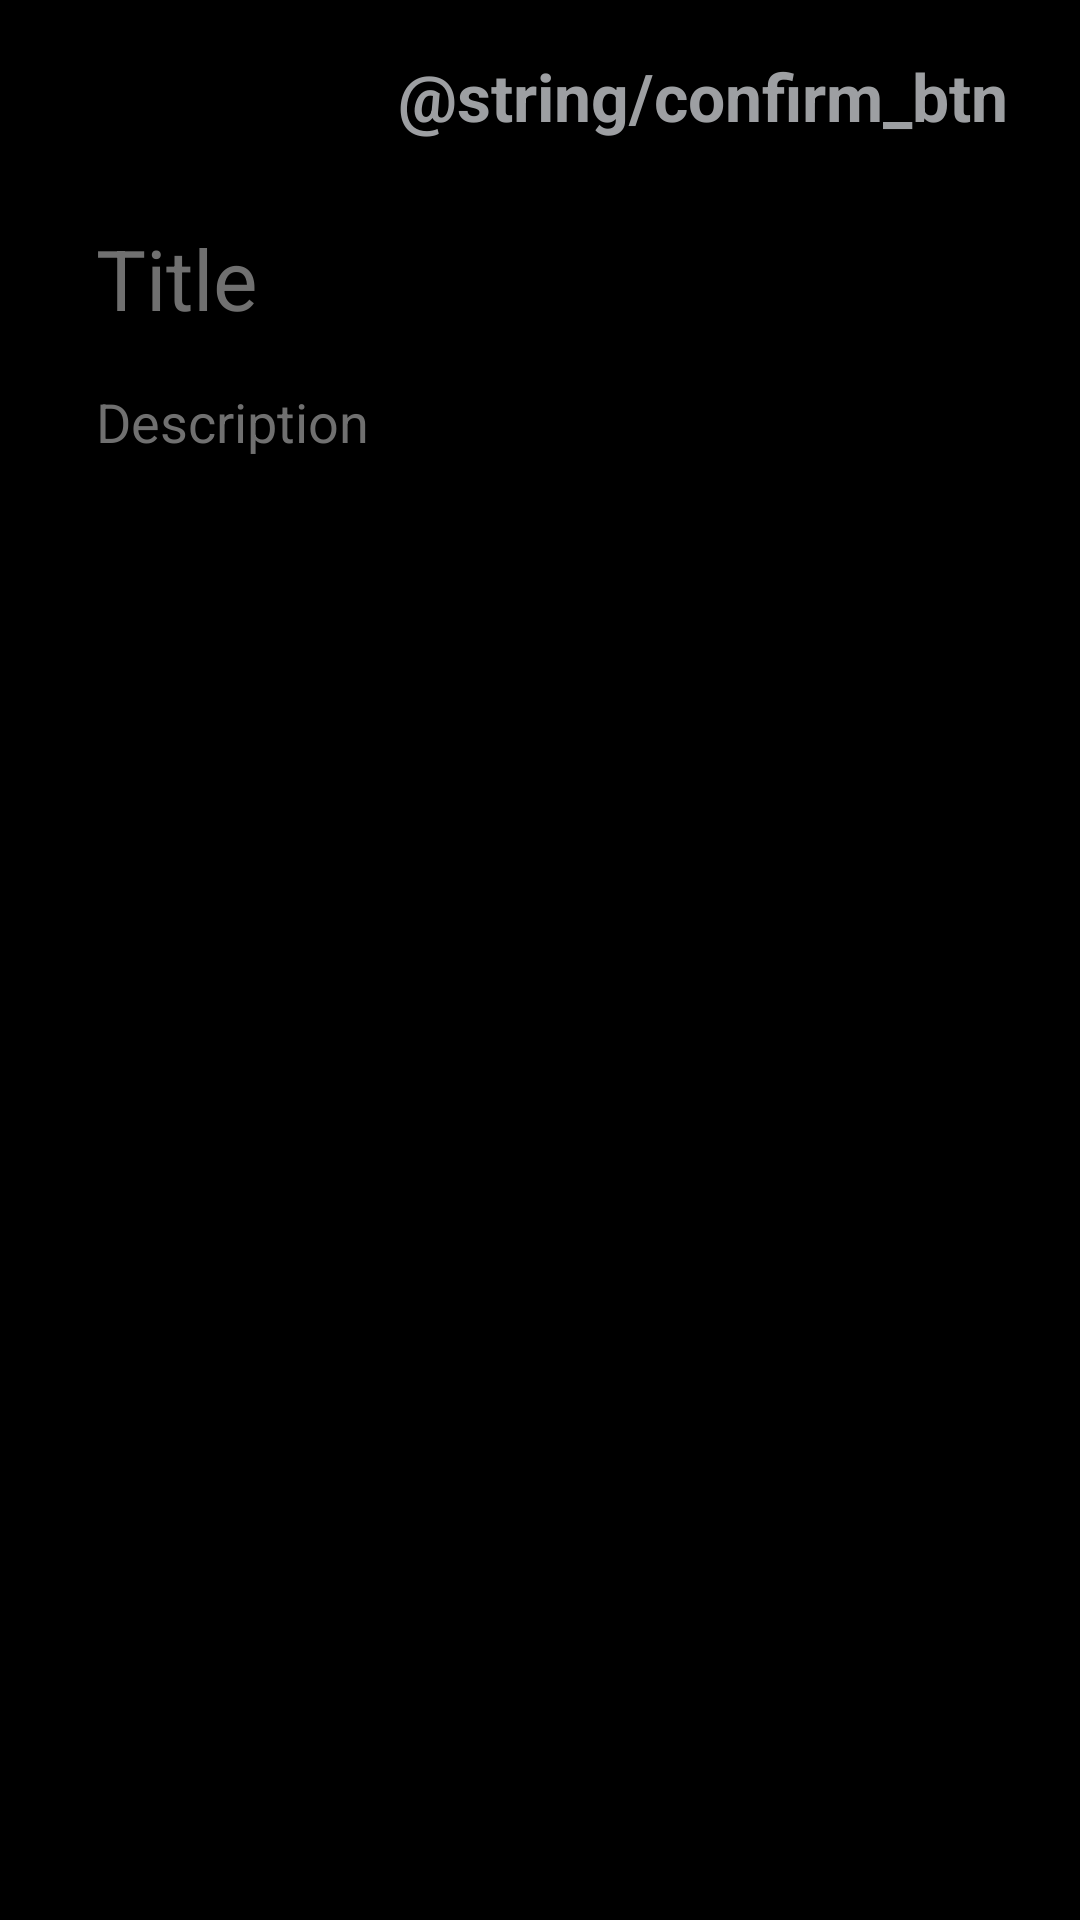

This screen was rendered from an Android layout file. Write that file and the resources it references.
<!-- AndroidManifest.xml: application theme Theme.ToDoApp -->
<!-- res/layout/fragment_add_task.xml -->
<?xml version="1.0" encoding="utf-8"?>
<androidx.constraintlayout.widget.ConstraintLayout xmlns:android="http://schemas.android.com/apk/res/android"
    xmlns:tools="http://schemas.android.com/tools"
    android:layout_width="match_parent"
    android:layout_height="match_parent"
    xmlns:app="http://schemas.android.com/apk/res-auto"
    android:background="@color/primary"
    tools:context=".ui.view.AddTaskFragment">


    <FrameLayout
        android:id="@+id/toolbar"
        android:layout_width="0dp"
        android:layout_height="?attr/actionBarSize"
        app:layout_constraintTop_toTopOf="parent"
        app:layout_constraintStart_toStartOf="parent"
        app:layout_constraintEnd_toEndOf="parent">

        <ImageView
            android:id="@+id/ivBack"
            android:paddingVertical="16dp"
            android:paddingHorizontal="24dp"
            android:layout_width="wrap_content"
            android:layout_height="match_parent"
            android:src="@drawable/ic_back"
            app:tint="@color/secondary"
            android:elevation="22dp"
            android:contentDescription="@string/ivBack_content_description" />
        <TextView
            android:id="@+id/tvConfirm"
            android:layout_width="wrap_content"
            android:layout_height="match_parent"
            android:paddingVertical="16dp"
            android:paddingHorizontal="24dp"
            android:text="@string/confirm_btn"
            android:textStyle="bold"
            android:textSize="22sp"
            android:gravity="center"
            android:layout_gravity="end"
            android:elevation="22dp"
            android:textColor="@color/confirm_btn_color"
            android:enabled="false"
            />
    </FrameLayout>

    <EditText
        android:id="@+id/etTitle"
        android:layout_width="match_parent"
        android:layout_height="wrap_content"
        android:paddingHorizontal="32dp"
        android:textSize="28sp"
        app:layout_constraintTop_toBottomOf="@+id/toolbar"
        app:layout_constraintStart_toStartOf="parent"
        app:layout_constraintEnd_toEndOf="parent"
        android:backgroundTint="@android:color/transparent"
        android:inputType="textVisiblePassword|textNoSuggestions"
        android:hint="@string/title_hint"
        android:textColor="@color/white"
        android:textColorHint="@color/gray"
        android:autofillHints="title task"
        />
    <EditText
        android:id="@+id/etDescription"
        android:layout_width="match_parent"
        android:layout_height="wrap_content"
        android:paddingHorizontal="32dp"
        app:layout_constraintTop_toBottomOf="@+id/etTitle"
        app:layout_constraintStart_toStartOf="parent"
        app:layout_constraintEnd_toEndOf="parent"
        android:textColor="@color/white"
        android:textColorHint="@color/gray"
        android:backgroundTint="@android:color/transparent"
        android:inputType="textVisiblePassword|textMultiLine|textNoSuggestions"
        android:hint="@string/description_hint"
        android:autofillHints="description task"
        />


</androidx.constraintlayout.widget.ConstraintLayout>
<!-- resources referenced by this layout -->
<resources>
  <color name="gray">#707070</color>
  <color name="primary">#000000</color>
  <color name="secondary">#ee9361</color>
  <color name="white">#FFFFFF</color>
  <string name="description_hint">Description</string>
  <string name="ivBack_content_description">back press icon</string>
  <string name="title_hint">Title</string>
  <style name="Theme.ToDoApp" parent="Base.Theme.ToDoApp" />
  <style name="Base.Theme.ToDoApp" parent="Theme.Material3.DayNight.NoActionBar">
          
          <item name="android:statusBarColor">@color/primary</item>
      </style>
</resources>
